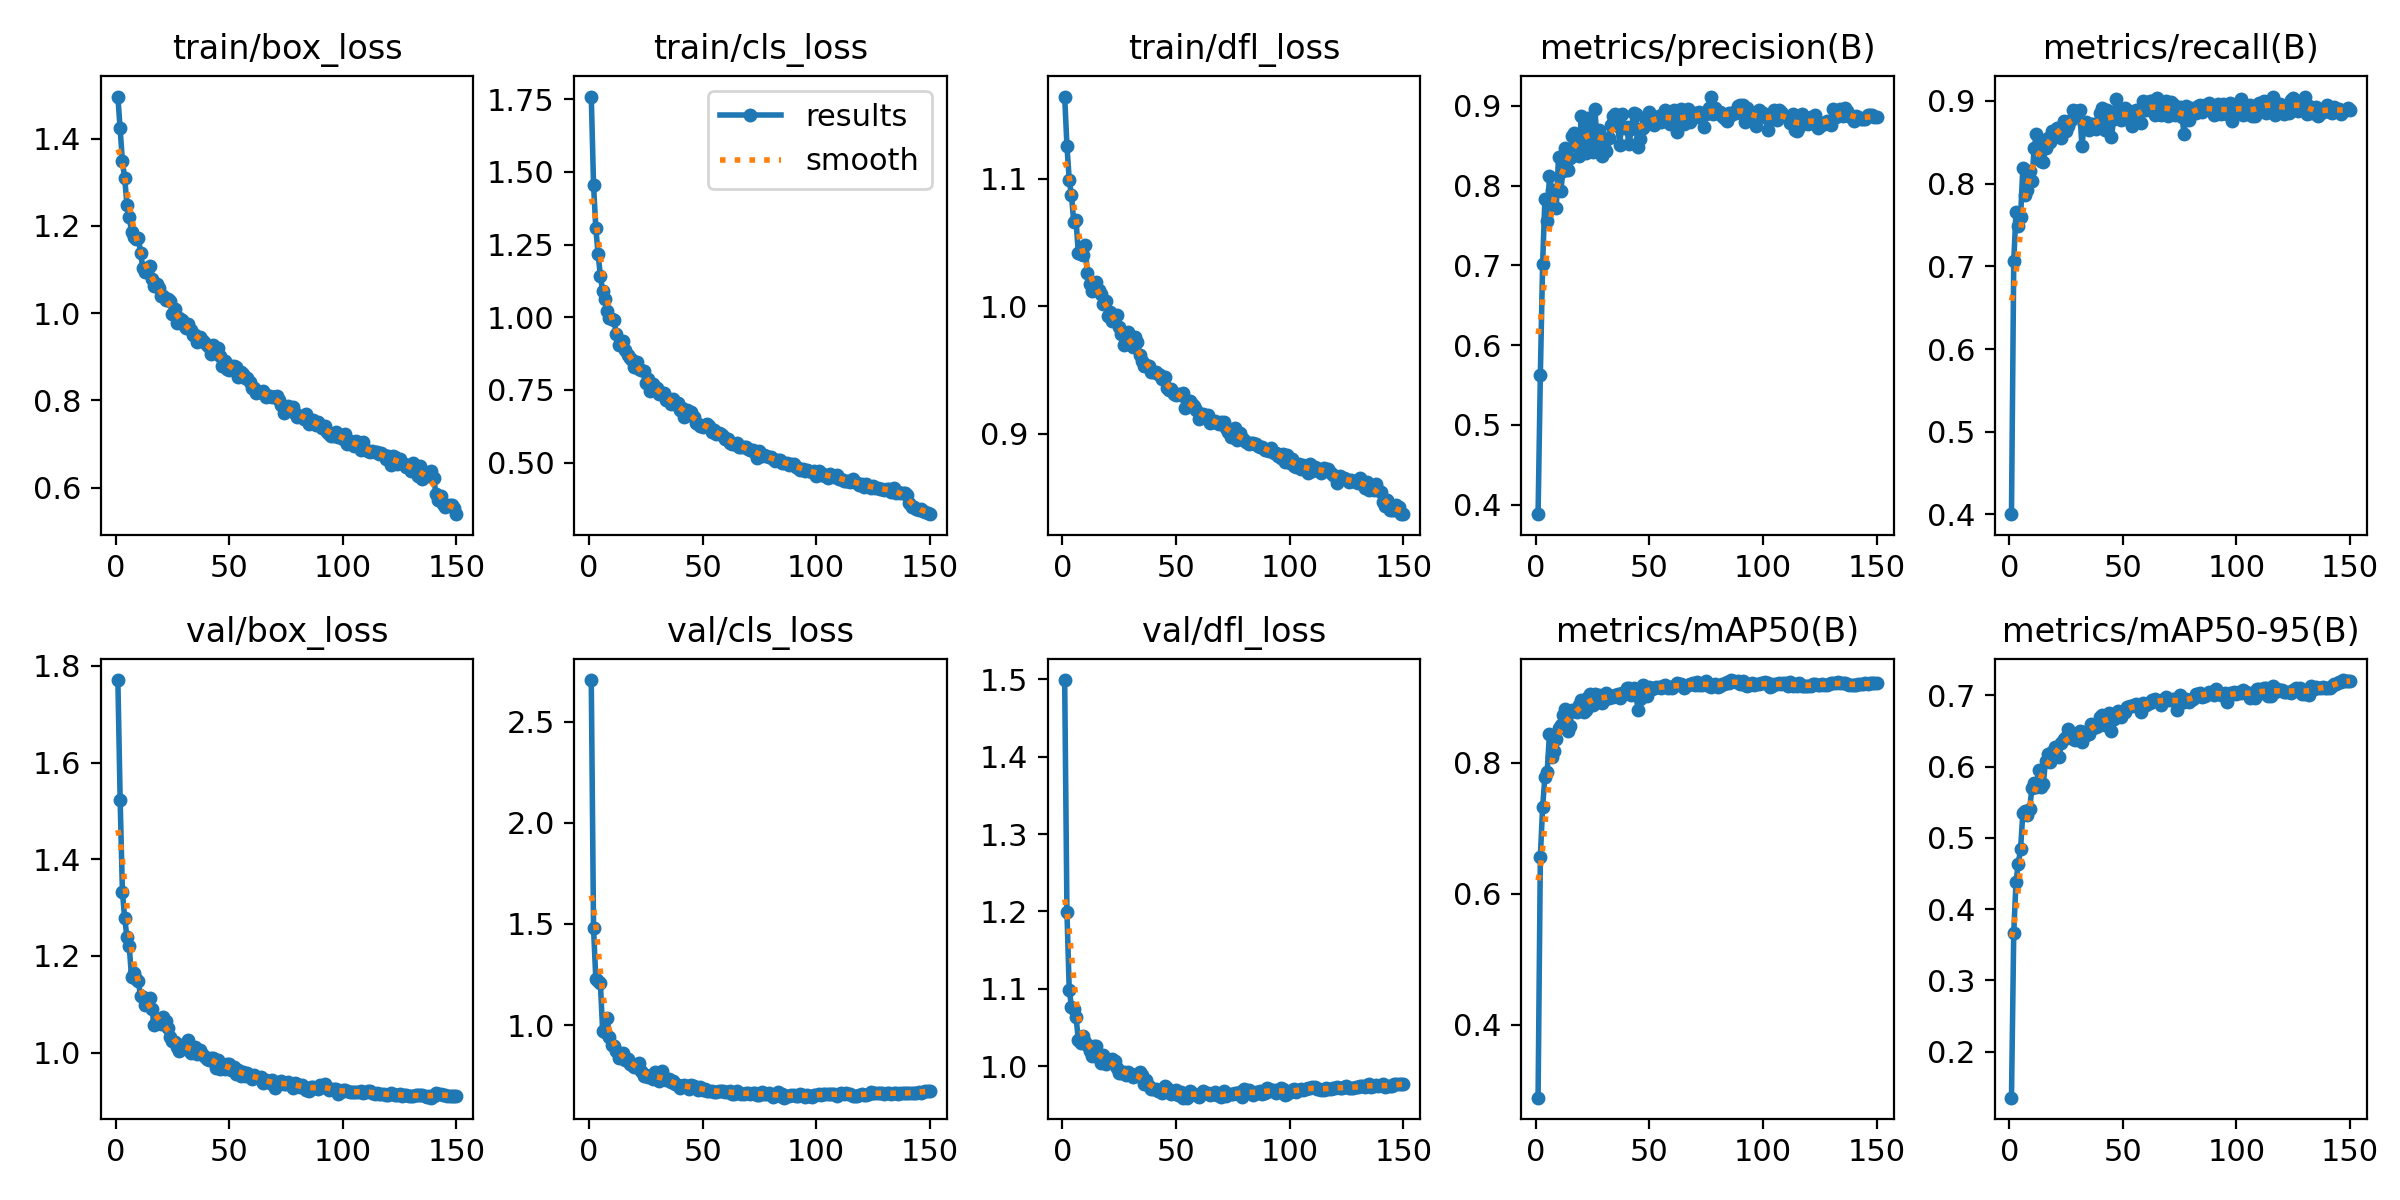

Data behind this chart, as committed beside it:
epoch, time, train/box_loss, train/cls_loss, train/dfl_loss, metrics/precision(B), metrics/recall(B), metrics/mAP50(B), metrics/mAP50-95(B), val/box_loss, val/cls_loss, val/dfl_loss, lr/pg0, lr/pg1, lr/pg2
1, 60.66, 1.496, 1.759, 1.164, 0.3881, 0.4003, 0.2882, 0.1354, 1.771, 2.706, 1.499, 0.07015, 0.003317, 0.003317
2, 112.2, 1.423, 1.455, 1.126, 0.5626, 0.7065, 0.6566, 0.3673, 1.523, 1.478, 1.199, 0.0401, 0.006607, 0.006607
3, 162.6, 1.348, 1.306, 1.099, 0.702, 0.7662, 0.7322, 0.4388, 1.333, 1.229, 1.099, 0.01001, 0.009852, 0.009852
4, 212.5, 1.309, 1.218, 1.087, 0.7833, 0.7485, 0.7784, 0.464, 1.278, 1.217, 1.076, 0.009802, 0.009802, 0.009802
5, 262.3, 1.248, 1.142, 1.066, 0.756, 0.7597, 0.7858, 0.4843, 1.239, 1.209, 1.073, 0.009736, 0.009736, 0.009736
6, 312.1, 1.22, 1.091, 1.067, 0.8117, 0.8191, 0.8442, 0.5347, 1.22, 0.973, 1.063, 0.00967, 0.00967, 0.00967
7, 362.6, 1.187, 1.061, 1.042, 0.7948, 0.7864, 0.8089, 0.538, 1.157, 0.9679, 1.034, 0.009604, 0.009604, 0.009604
8, 411.9, 1.175, 1.022, 1.041, 0.7726, 0.7922, 0.8184, 0.532, 1.164, 1.033, 1.03, 0.009538, 0.009538, 0.009538
9, 461.5, 1.169, 0.9979, 1.04, 0.7716, 0.8158, 0.8368, 0.5413, 1.152, 0.9426, 1.039, 0.009472, 0.009472, 0.009472
10, 511, 1.172, 0.9924, 1.048, 0.8366, 0.8038, 0.8525, 0.5699, 1.148, 0.9003, 1.031, 0.009406, 0.009406, 0.009406
11, 561.6, 1.139, 0.9901, 1.026, 0.7938, 0.8437, 0.8571, 0.5778, 1.117, 0.8992, 1.027, 0.00934, 0.00934, 0.00934
12, 611.2, 1.102, 0.941, 1.018, 0.8188, 0.8605, 0.8727, 0.5718, 1.114, 0.8715, 1.019, 0.009274, 0.009274, 0.009274
13, 662.1, 1.093, 0.9032, 1.012, 0.8478, 0.8485, 0.8817, 0.5952, 1.099, 0.8377, 1.013, 0.009208, 0.009208, 0.009208
14, 712.3, 1.094, 0.9064, 1.014, 0.8199, 0.8279, 0.8494, 0.5719, 1.104, 0.8436, 1.026, 0.009142, 0.009142, 0.009142
15, 762.8, 1.107, 0.9181, 1.019, 0.8351, 0.8265, 0.8559, 0.5758, 1.113, 0.8618, 1.026, 0.009076, 0.009076, 0.009076
16, 812.8, 1.079, 0.8861, 1.012, 0.8628, 0.8432, 0.8815, 0.6082, 1.09, 0.8263, 1.011, 0.00901, 0.00901, 0.00901
17, 863, 1.061, 0.8686, 1.009, 0.8664, 0.8548, 0.8789, 0.6181, 1.056, 0.8304, 1.004, 0.008944, 0.008944, 0.008944
18, 913.5, 1.067, 0.8581, 1.001, 0.8503, 0.8499, 0.8783, 0.6071, 1.07, 0.806, 1.014, 0.008878, 0.008878, 0.008878
19, 962.6, 1.059, 0.8514, 1.004, 0.8367, 0.8642, 0.8879, 0.6212, 1.068, 0.8033, 1.002, 0.008812, 0.008812, 0.008812
20, 1012, 1.039, 0.8291, 0.9924, 0.887, 0.8601, 0.8962, 0.6276, 1.059, 0.7922, 1.005, 0.008746, 0.008746, 0.008746
21, 1062, 1.04, 0.8452, 0.9953, 0.846, 0.8669, 0.8781, 0.6151, 1.073, 0.8048, 1.008, 0.00868, 0.00868, 0.00868
22, 1111, 1.03, 0.8217, 0.9884, 0.8405, 0.8657, 0.8809, 0.6138, 1.065, 0.812, 1.009, 0.008614, 0.008614, 0.008614
23, 1161, 1.032, 0.8192, 0.9919, 0.8843, 0.8558, 0.901, 0.6335, 1.051, 0.774, 1.007, 0.008548, 0.008548, 0.008548
24, 1212, 1.029, 0.8156, 0.9932, 0.8792, 0.8764, 0.905, 0.6386, 1.033, 0.7485, 0.997, 0.008482, 0.008482, 0.008482
25, 1262, 0.9981, 0.7741, 0.9834, 0.8427, 0.8637, 0.8882, 0.6416, 1.024, 0.7549, 0.9916, 0.008416, 0.008416, 0.008416
26, 1313, 1.009, 0.7862, 0.9781, 0.8961, 0.87, 0.9051, 0.653, 1.022, 0.7446, 0.9916, 0.00835, 0.00835, 0.00835
27, 1364, 0.9768, 0.7446, 0.9698, 0.8539, 0.8774, 0.8994, 0.6447, 1.013, 0.7471, 0.9923, 0.008284, 0.008284, 0.008284
28, 1417, 0.99, 0.7713, 0.9736, 0.8697, 0.8891, 0.9038, 0.639, 1.003, 0.7321, 0.9878, 0.008218, 0.008218, 0.008218
29, 1470, 0.9851, 0.7577, 0.9795, 0.8377, 0.8871, 0.891, 0.6371, 1.016, 0.77, 0.9928, 0.008152, 0.008152, 0.008152
30, 1522, 0.9733, 0.7548, 0.9699, 0.8484, 0.8876, 0.8957, 0.6463, 1.011, 0.7349, 0.9894, 0.008086, 0.008086, 0.008086
31, 1576, 0.9664, 0.7372, 0.9681, 0.8439, 0.8896, 0.9069, 0.6496, 1.007, 0.7231, 0.9859, 0.00802, 0.00802, 0.00802
32, 1627, 0.974, 0.7397, 0.9759, 0.8598, 0.8454, 0.8995, 0.6354, 1.026, 0.7714, 0.9876, 0.007954, 0.007954, 0.007954
33, 1679, 0.9614, 0.7386, 0.9716, 0.8767, 0.8719, 0.9023, 0.6486, 0.9992, 0.7366, 0.9899, 0.007888, 0.007888, 0.007888
34, 1732, 0.9502, 0.7163, 0.9618, 0.8868, 0.8752, 0.9014, 0.6449, 1.006, 0.7271, 0.9927, 0.007822, 0.007822, 0.007822
35, 1783, 0.949, 0.7187, 0.9568, 0.89, 0.8652, 0.903, 0.6466, 1.012, 0.7353, 0.9882, 0.007756, 0.007756, 0.007756
36, 1834, 0.9332, 0.7002, 0.9532, 0.8751, 0.872, 0.9057, 0.66, 0.9974, 0.7204, 0.9764, 0.00769, 0.00769, 0.00769
37, 1885, 0.9462, 0.7177, 0.9536, 0.8513, 0.8716, 0.8998, 0.6546, 1.006, 0.7235, 0.9825, 0.007624, 0.007624, 0.007624
38, 1937, 0.9382, 0.7001, 0.9532, 0.8897, 0.8656, 0.9071, 0.656, 0.9983, 0.7086, 0.9747, 0.007558, 0.007558, 0.007558
39, 1988, 0.9332, 0.7041, 0.9483, 0.8719, 0.8738, 0.9068, 0.6568, 0.9929, 0.7018, 0.9709, 0.007492, 0.007492, 0.007492
40, 2038, 0.9267, 0.6799, 0.9484, 0.8731, 0.885, 0.9143, 0.6697, 0.987, 0.6881, 0.97, 0.007426, 0.007426, 0.007426
41, 2089, 0.9217, 0.6866, 0.9483, 0.8523, 0.8911, 0.9151, 0.6731, 0.9859, 0.7, 0.9701, 0.00736, 0.00736, 0.00736
42, 2140, 0.907, 0.6564, 0.9466, 0.8707, 0.8651, 0.9031, 0.6584, 0.9882, 0.703, 0.9679, 0.007294, 0.007294, 0.007294
43, 2190, 0.9262, 0.6791, 0.9462, 0.8917, 0.8887, 0.9144, 0.6699, 0.9889, 0.6997, 0.9691, 0.007228, 0.007228, 0.007228
44, 2240, 0.9106, 0.6734, 0.9433, 0.8897, 0.8832, 0.9111, 0.6759, 0.9683, 0.6832, 0.965, 0.007162, 0.007162, 0.007162
45, 2292, 0.9205, 0.6737, 0.9447, 0.8482, 0.857, 0.8809, 0.6501, 0.9855, 0.7019, 0.9742, 0.007096, 0.007096, 0.007096
46, 2343, 0.9016, 0.6567, 0.9359, 0.8586, 0.8777, 0.8975, 0.6668, 0.9666, 0.6996, 0.9714, 0.00703, 0.00703, 0.00703
47, 2394, 0.8791, 0.6352, 0.9341, 0.8717, 0.9029, 0.9184, 0.6757, 0.9753, 0.688, 0.9677, 0.006964, 0.006964, 0.006964
48, 2445, 0.8904, 0.6337, 0.9348, 0.8854, 0.8875, 0.9152, 0.6784, 0.9663, 0.6792, 0.9643, 0.006898, 0.006898, 0.006898
49, 2495, 0.8727, 0.627, 0.9314, 0.8823, 0.8772, 0.9026, 0.67, 0.9766, 0.6922, 0.9661, 0.006832, 0.006832, 0.006832
50, 2545, 0.8699, 0.621, 0.9305, 0.8929, 0.8778, 0.9157, 0.6779, 0.9777, 0.6814, 0.9689, 0.006766, 0.006766, 0.006766
51, 2595, 0.8799, 0.6301, 0.9312, 0.8799, 0.892, 0.9134, 0.6763, 0.9644, 0.6834, 0.9631, 0.0067, 0.0067, 0.0067
52, 2645, 0.8784, 0.6315, 0.9306, 0.8765, 0.8893, 0.9146, 0.6836, 0.9702, 0.6762, 0.9664, 0.006634, 0.006634, 0.006634
53, 2695, 0.8768, 0.6267, 0.9316, 0.8824, 0.8866, 0.9166, 0.6857, 0.9561, 0.6756, 0.9592, 0.006568, 0.006568, 0.006568
54, 2746, 0.8539, 0.6055, 0.9205, 0.8878, 0.8697, 0.9163, 0.6855, 0.9645, 0.6755, 0.9624, 0.006502, 0.006502, 0.006502
55, 2797, 0.8653, 0.6119, 0.926, 0.8794, 0.8766, 0.9143, 0.6859, 0.9511, 0.6718, 0.959, 0.006436, 0.006436, 0.006436
56, 2846, 0.8601, 0.5988, 0.9254, 0.8901, 0.889, 0.918, 0.6885, 0.9595, 0.6698, 0.968, 0.00637, 0.00637, 0.00637
57, 2897, 0.8512, 0.6017, 0.9232, 0.8948, 0.8852, 0.9182, 0.6852, 0.9527, 0.6724, 0.9646, 0.006304, 0.006304, 0.006304
58, 2947, 0.8523, 0.5967, 0.9218, 0.8899, 0.8729, 0.9149, 0.6764, 0.9583, 0.6757, 0.9635, 0.006238, 0.006238, 0.006238
59, 2997, 0.8418, 0.5922, 0.919, 0.8778, 0.8996, 0.916, 0.6888, 0.9538, 0.6737, 0.9622, 0.006172, 0.006172, 0.006172
60, 3047, 0.8283, 0.5815, 0.9116, 0.8793, 0.8897, 0.9146, 0.6863, 0.9464, 0.6718, 0.9605, 0.006106, 0.006106, 0.006106
... 90 more rows
